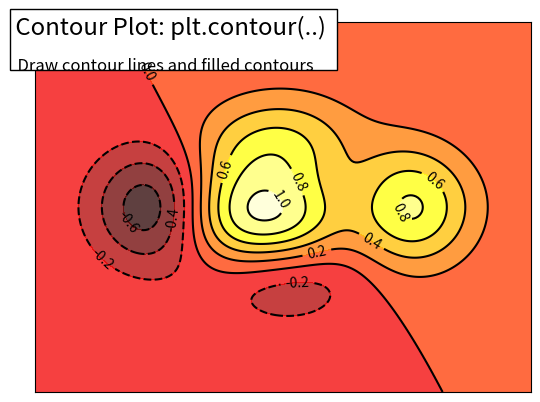

This figure's Python source:
"""
Display the contours of a function
===================================

An example demoing how to plot the contours of a function, with
additional layout tweaks.

"""

import matplotlib.pyplot as plt
import numpy as np


def f(x, y):
    return (1 - x / 2 + x**5 + y**3) * np.exp(-(x**2) - y**2)


n = 256
x = np.linspace(-3, 3, n)
y = np.linspace(-3, 3, n)
X, Y = np.meshgrid(x, y)

plt.contourf(X, Y, f(X, Y), 8, alpha=0.75, cmap=plt.cm.hot)
C = plt.contour(X, Y, f(X, Y), 8, colors="black", linewidth=0.5)
plt.clabel(C, inline=1, fontsize=10)
plt.xticks([])
plt.yticks([])


# Add a title and a box around it
from matplotlib.patches import FancyBboxPatch

ax = plt.gca()
ax.add_patch(
    FancyBboxPatch(
        (-0.05, 0.87),
        width=0.66,
        height=0.165,
        clip_on=False,
        boxstyle="square,pad=0",
        zorder=3,
        facecolor="white",
        alpha=1.0,
        transform=plt.gca().transAxes,
    )
)

plt.text(
    -0.05,
    1.02,
    " Contour Plot: plt.contour(..)\n",
    horizontalalignment="left",
    verticalalignment="top",
    size="xx-large",
    transform=plt.gca().transAxes,
)

plt.text(
    -0.05,
    1.01,
    "\n\n  Draw contour lines and filled contours ",
    horizontalalignment="left",
    verticalalignment="top",
    size="large",
    transform=plt.gca().transAxes,
)

plt.show()
